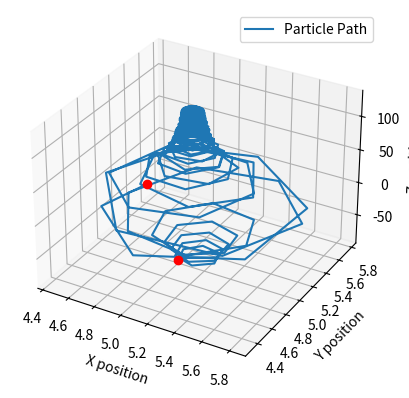

Write the Python code that produced this figure.
# -*- coding: utf-8 -*-
"""
Created on Mon Jul  6 15:29:36 2026

@author: admin
"""
import scipy as sc
import numpy as np
import matplotlib.pyplot as plt

m = 1
q = 20
r0=np.array([5,5,-90])
v0=np.array([-10,10,100])


def magstr(R): #mag field only in Z direction that is independent of r
    x, y, z = R
    B0 = 1      
    alpha = 0.0005 
    Bz = B0 * (1 + alpha*z**2) #z dependet fiel or nrgligalby dependent on r when taken derivative
    dB= 2*B0*alpha*z
    return [dB,np.array([0, 0, Bz])]


def acc(v,R):
    v_xy=np.linalg.norm([v[0],v[1]])
    r_xy=np.linalg.norm([R[0],R[1]])
    F_z=-(1/2)*q*v_xy*r_xy*magstr(R)[0]  
    a_z=np.array([0,0,F_z/m]) 
    return np.array(q*np.cross(v,magstr(R)[1])/m)+a_z


def fun(t,y):
    Dr=np.array(y[3:])
    Dv=acc(y[3:] ,y[:3])
    a=np.concatenate((Dr,Dv),axis=0)
    return a

t_span=[0,4]

y0=np.concatenate((r0,v0),axis=0)

solution=sc.integrate.solve_ivp(fun, t_span, y0, max_step=0.1)

x_trajectory = solution.y[0]
y_trajectory = solution.y[1]
z_trajectory = solution.y[2]

x_last=solution.y[0][-1]
y_last=solution.y[1][-1]
z_last=solution.y[2][-1]

fig = plt.figure()
ax = fig.add_subplot(111, projection='3d')


ax.plot(x_trajectory, y_trajectory, z_trajectory, label="Particle Path")

ax.plot(x_last,y_last,z_last,'ro')
ax.plot(5,5,-90,'ro')
ax.set_xlabel("X position")
ax.set_ylabel("Y position")
ax.set_zlabel("Z position")
ax.legend()
    
    
    
    
    
    
    
    
    
    
    
    
    
    
    
    
    
    
    
